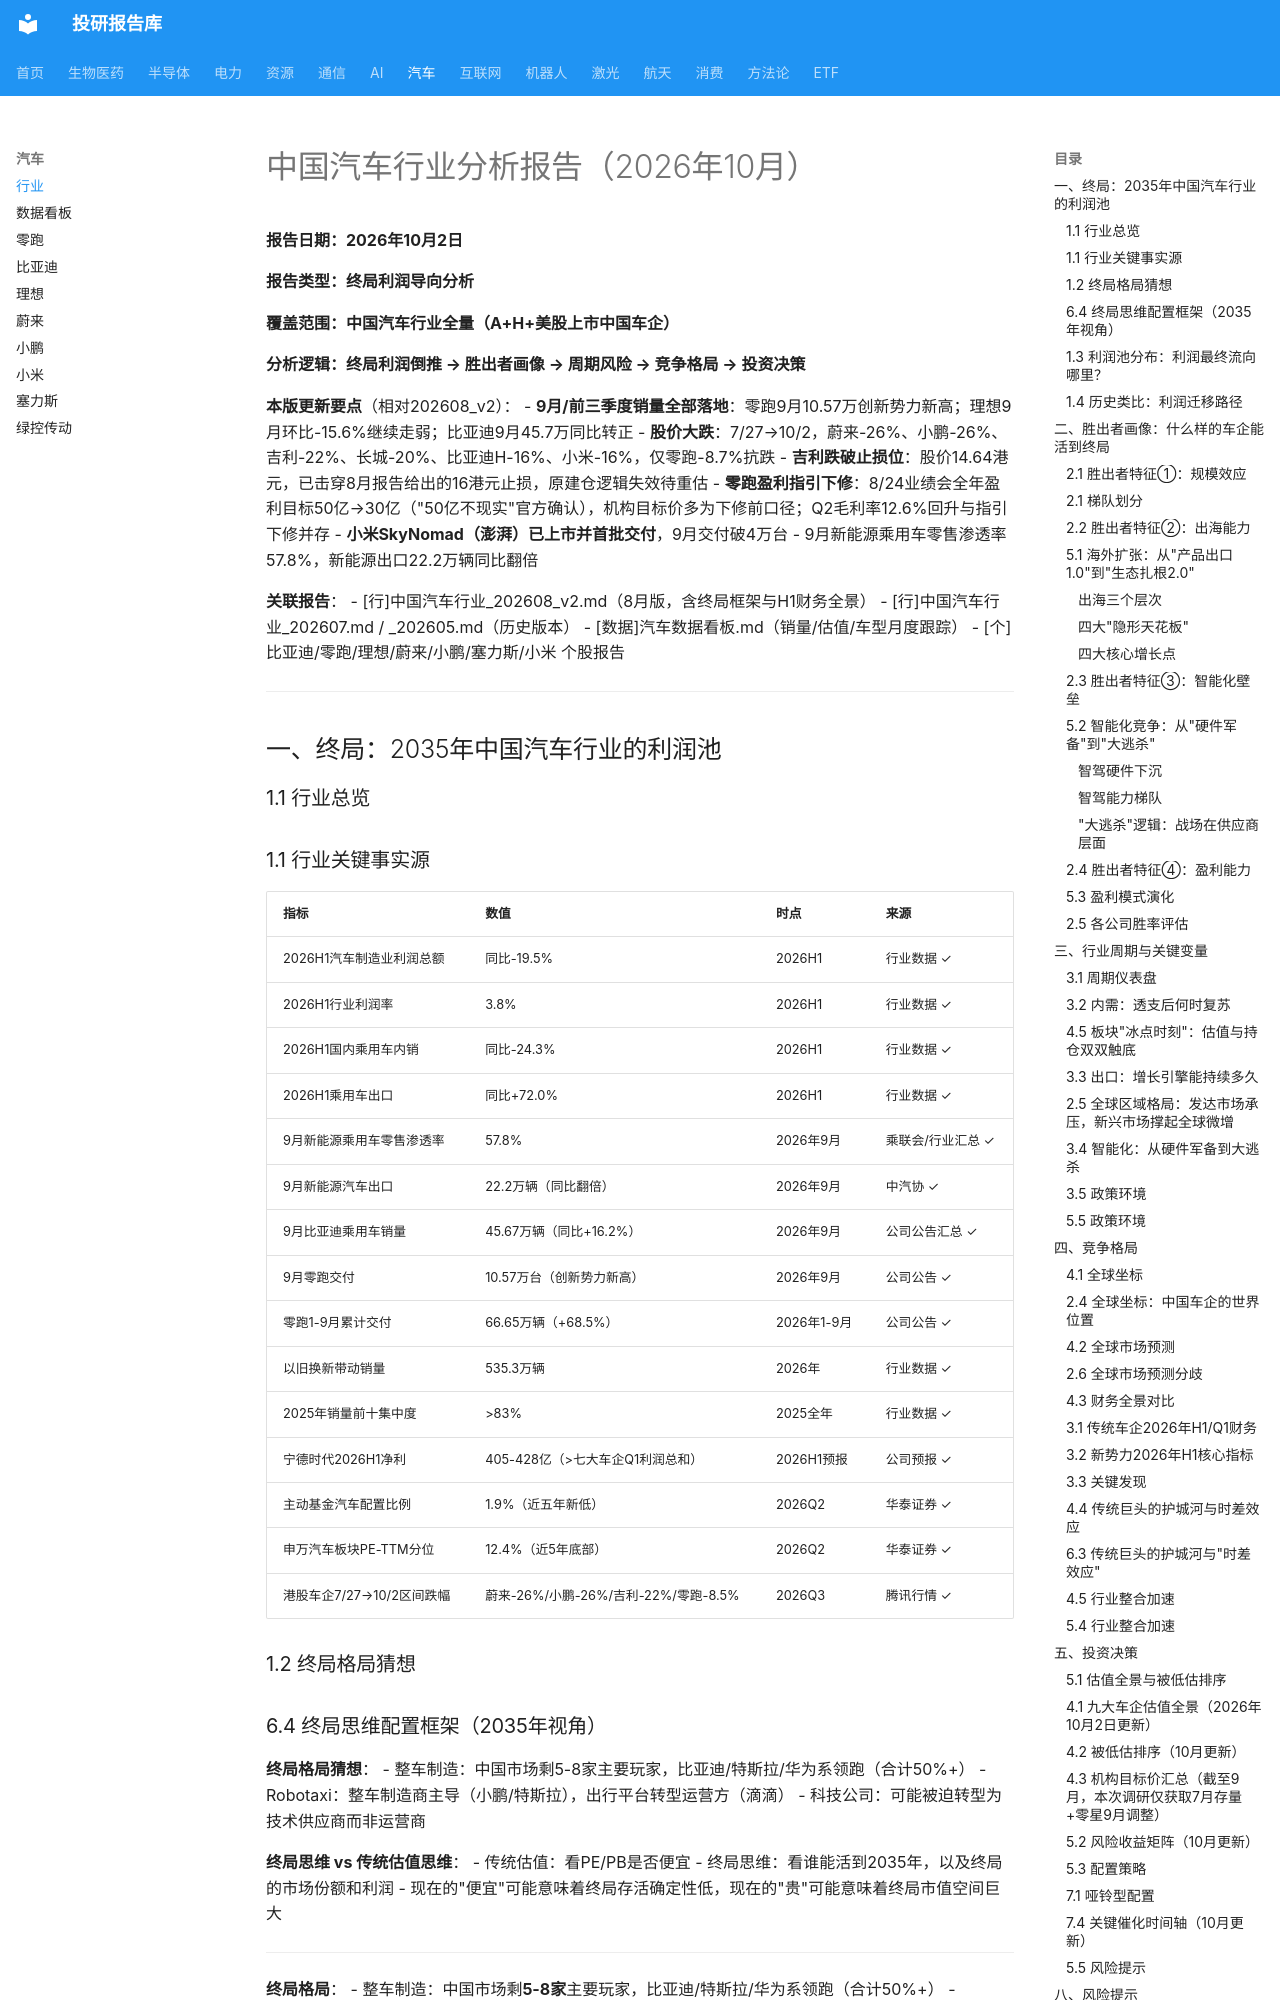

repository: zyxdtk/research · page: sectors/auto/中国汽车行业_202610/index.html · generator: mkdocs

# 中国汽车行业分析报告（2026年10月）

**报告日期：2026年10月2日**

**报告类型：终局利润导向分析**

**覆盖范围：中国汽车行业全量（A+H+美股上市中国车企）**

**分析逻辑：终局利润倒推 → 胜出者画像 → 周期风险 → 竞争格局 → 投资决策**

**本版更新要点**（相对202608_v2）：
- **9月/前三季度销量全部落地**：零跑9月10.57万创新势力新高；理想9月环比-15.6%继续走弱；比亚迪9月45.7万同比转正
- **股价大跌**：7/27→10/2，蔚来-26%、小鹏-26%、吉利-22%、长城-20%、比亚迪H-16%、小米-16%，仅零跑-8.7%抗跌
- **吉利跌破止损位**：股价14.64港元，已击穿8月报告给出的16港元止损，原建仓逻辑失效待重估
- **零跑盈利指引下修**：8/24业绩会全年盈利目标50亿→30亿（"50亿不现实"官方确认），机构目标价多为下修前口径；Q2毛利率12.6%回升与指引下修并存
- **小米SkyNomad（澎湃）已上市并首批交付**，9月交付破4万台
- 9月新能源乘用车零售渗透率57.8%，新能源出口22.2万辆同比翻倍

**关联报告**：
- [行]中国汽车行业_202608_v2.md（8月版，含终局框架与H1财务全景）
- [行]中国汽车行业_202607.md / _202605.md（历史版本）
- [数据]汽车数据看板.md（销量/估值/车型月度跟踪）
- [个]比亚迪/零跑/理想/蔚来/小鹏/塞力斯/小米 个股报告

---

## 一、终局：2035年中国汽车行业的利润池

### 1.1 行业总览

### 1.1 行业关键事实源

| 指标 | 数值 | 时点 | 来源 |
|------|------|------|------|
| 2026H1汽车制造业利润总额 | 同比-19.5% | 2026H1 | 行业数据 ✓ |
| 2026H1行业利润率 | 3.8% | 2026H1 | 行业数据 ✓ |
| 2026H1国内乘用车内销 | 同比-24.3% | 2026H1 | 行业数据 ✓ |
| 2026H1乘用车出口 | 同比+72.0% | 2026H1 | 行业数据 ✓ |
| 9月新能源乘用车零售渗透率 | 57.8% | 2026年9月 | 乘联会/行业汇总 ✓ |
| 9月新能源汽车出口 | 22.2万辆（同比翻倍） | 2026年9月 | 中汽协 ✓ |
| 9月比亚迪乘用车销量 | 45.67万辆（同比+16.2%） | 2026年9月 | 公司公告汇总 ✓ |
| 9月零跑交付 | 10.57万台（创新势力新高） | 2026年9月 | 公司公告 ✓ |
| 零跑1-9月累计交付 | 66.65万辆（+68.5%） | 2026年1-9月 | 公司公告 ✓ |
| 以旧换新带动销量 | 535.3万辆 | 2026年 | 行业数据 ✓ |
| 2025年销量前十集中度 | >83% | 2025全年 | 行业数据 ✓ |
| 宁德时代2026H1净利 | 405-428亿（>七大车企Q1利润总和） | 2026H1预报 | 公司预报 ✓ |
| 主动基金汽车配置比例 | 1.9%（近五年新低） | 2026Q2 | 华泰证券 ✓ |
| 申万汽车板块PE-TTM分位 | 12.4%（近5年底部） | 2026Q2 | 华泰证券 ✓ |
| 港股车企7/27→10/2区间跌幅 | 蔚来-26%/小鹏-26%/吉利-22%/零跑-8.5% | 2026Q3 | 腾讯行情 ✓ |

### 1.2 终局格局猜想
